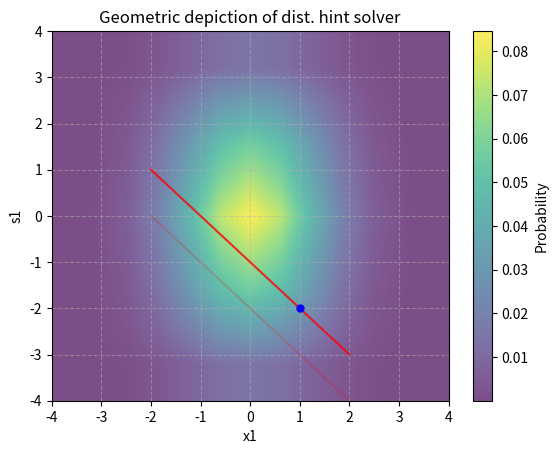

Reproduce this figure in Python.
import numpy as np
import matplotlib.pyplot as plt
import matplotlib.cm as cm
from scipy.stats import binom
from functools import reduce

# Constants/Parameters
ETA = 2
ETA2 = 3
PINIT = 0.5
RSZ = 2*ETA + 1  # Range size {-2,..,2} => 5


def ploting(distx1, dists1, hint, sec):
    # distx1 = [-ETA,...,ETA]
    # distx2 = [-ETA,...,ETA]
    # hint = nd-equation ([INT],[(INT,float)])
    # sec = nd-point [s1,s2, ... ,sn]

    # Process the two distributions/create joint probability mass function
    joint_pmf = np.outer(distx1, dists1)

    # For one hint plot the lines for different b with their prob.
    xlat = np.linspace(-ETA, ETA)
    (s, t) = hint
    mar = 0
    for i in t:
        a = (i[0]/s[1]) - (s[0]/s[1])*xlat
        plt.plot(xlat, a, color='red', alpha=i[1])
        # Compute the length of the axes of the plot
        for z in a:
            u = np.abs(z)
            if mar < u:
                mar = u

    # Plot heatmap
    heatmap = plt.imshow(
        joint_pmf,
        extent=(-mar, mar, -mar, mar),
        origin='lower',
        cmap='viridis',
        aspect='auto',
        interpolation='bilinear',
        alpha=0.7
    )

    # Project the secret in 2D (generic?)
    secp = sum(vi*xi for vi, xi in zip(hint[0][1:], sec[1:]))
    # Plot secret
    plt.plot(sec[0], secp, 'bo', markersize=5, label="sec")

    # Plot heatmap bar
    plt.colorbar(heatmap, label='Probability')

    # Add grid and labels
    plt.title(f'Geometric depiction of dist. hint solver')
    plt.xlabel('x1')
    plt.ylabel('s1')
    plt.xticks(np.arange(-mar, mar+1))
    plt.yticks(np.arange(-mar, mar+1))
    plt.grid(True, linestyle='--', alpha=0.5)

    return plt


def convolution(dist1, dist2):
    # Create convolution result with 0.0 entries
    distconv = [0.0] * (len(dist1) + len(dist2) - 1)
    # Compute entries of result by multiply each entry
    # of dist1 with each entry of dist2 and add the result
    # to the proper position in the result array
    for i in range(len(dist1)):
        for j in range(len(dist2)):
            distconv[i+j] += dist1[i] * dist2[j]
    return distconv


def main():
    # Create distx1
    distx1 = [0.0625, 0.25, 0.375, 0.25, 0.0625]
    # Create distx2
    distx2 = [0.0625, 0.25, 0.375, 0.25, 0.0625]
    # Create distx3
    distx3 = [0.0625, 0.25, 0.375, 0.25, 0.0625]
    # Create sec
    sec = [1, -1, -1]
    # Create hint
    eq = [1, 1, 1]

    # Compute b
    b = sum(vi*wi for vi, wi in zip(eq, sec))
    # Create hintDist
    hintDist = [(b, 0.8), (b-1, 0.2)]
    # Create hint
    hint = (eq, hintDist)

    # Compute convolution S1 = x2 + x3 (generic?)
    # s1 = convolution(distx2, distx3)

    # Compute convolutions of arbitrary many distributions
    dists = [distx1, distx2, distx3]
    s1 = reduce(convolution, dists)

    # Plot graph and save it
    plots = ploting(distx1, s1, hint, sec)
    plots.savefig('GeoAppBPsolver.png', dpi=300, bbox_inches='tight')
    plots.show()


if __name__ == "__main__":
    main()
